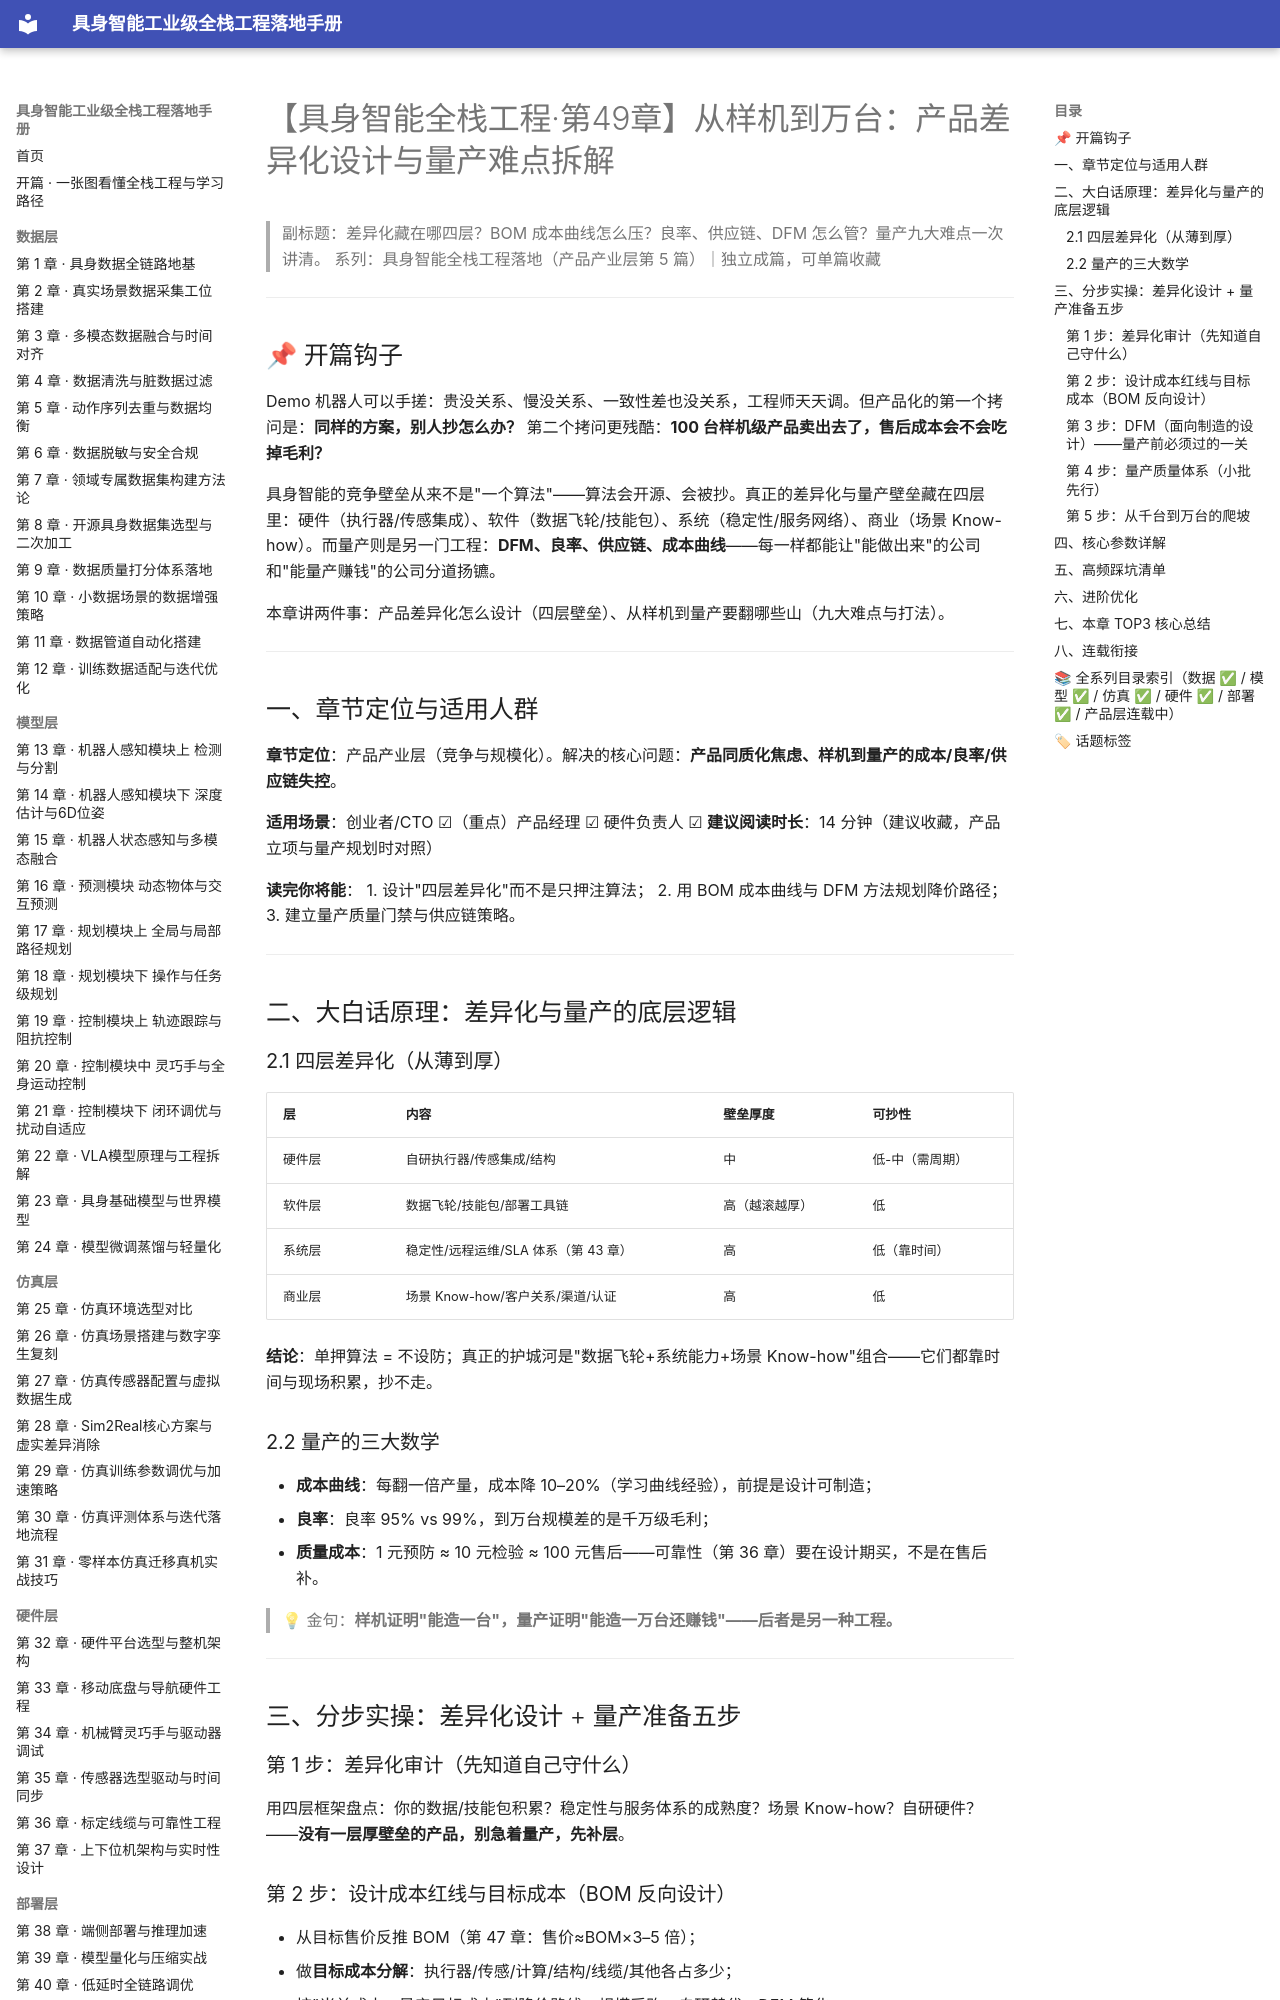

repository: fenglinxin/embodied-ai-fullstack-handbook · page: product-layer/第49章-产品差异化设计与量产难点/index.html · generator: mkdocs

# 【具身智能全栈工程·第49章】从样机到万台：产品差异化设计与量产难点拆解

> 副标题：差异化藏在哪四层？BOM 成本曲线怎么压？良率、供应链、DFM 怎么管？量产九大难点一次讲清。
> 系列：具身智能全栈工程落地（产品产业层第 5 篇）｜独立成篇，可单篇收藏

---

## 📌 开篇钩子

Demo 机器人可以手搓：贵没关系、慢没关系、一致性差也没关系，工程师天天调。但产品化的第一个拷问是：**同样的方案，别人抄怎么办？** 第二个拷问更残酷：**100 台样机级产品卖出去了，售后成本会不会吃掉毛利？**

具身智能的竞争壁垒从来不是"一个算法"——算法会开源、会被抄。真正的差异化与量产壁垒藏在四层里：硬件（执行器/传感集成）、软件（数据飞轮/技能包）、系统（稳定性/服务网络）、商业（场景 Know-how）。而量产则是另一门工程：**DFM、良率、供应链、成本曲线**——每一样都能让"能做出来"的公司和"能量产赚钱"的公司分道扬镳。

本章讲两件事：产品差异化怎么设计（四层壁垒）、从样机到量产要翻哪些山（九大难点与打法）。

---

## 一、章节定位与适用人群

**章节定位**：产品产业层（竞争与规模化）。解决的核心问题：**产品同质化焦虑、样机到量产的成本/良率/供应链失控**。

**适用场景**：创业者/CTO ☑（重点）产品经理 ☑ 硬件负责人 ☑
**建议阅读时长**：14 分钟（建议收藏，产品立项与量产规划时对照）

**读完你将能**：
1. 设计"四层差异化"而不是只押注算法；
2. 用 BOM 成本曲线与 DFM 方法规划降价路径；
3. 建立量产质量门禁与供应链策略。

---

## 二、大白话原理：差异化与量产的底层逻辑

### 2.1 四层差异化（从薄到厚）

| 层 | 内容 | 壁垒厚度 | 可抄性 |
| --- | --- | --- | --- |
| 硬件层 | 自研执行器/传感集成/结构 | 中 | 低-中（需周期） |
| 软件层 | 数据飞轮/技能包/部署工具链 | 高（越滚越厚） | 低 |
| 系统层 | 稳定性/远程运维/SLA 体系（第 43 章） | 高 | 低（靠时间） |
| 商业层 | 场景 Know-how/客户关系/渠道/认证 | 高 | 低 |

**结论**：单押算法 = 不设防；真正的护城河是"数据飞轮+系统能力+场景 Know-how"组合——它们都靠时间与现场积累，抄不走。

### 2.2 量产的三大数学

- **成本曲线**：每翻一倍产量，成本降 10–20%（学习曲线经验），前提是设计可制造；
- **良率**：良率 95% vs 99%，到万台规模差的是千万级毛利；
- **质量成本**：1 元预防 ≈ 10 元检验 ≈ 100 元售后——可靠性（第 36 章）要在设计期买，不是在售后补。

> 💡 金句：**样机证明"能造一台"，量产证明"能造一万台还赚钱"——后者是另一种工程。**

---

## 三、分步实操：差异化设计 + 量产准备五步

### 第 1 步：差异化审计（先知道自己守什么）
用四层框架盘点：你的数据/技能包积累？稳定性与服务体系的成熟度？场景 Know-how？自研硬件？——**没有一层厚壁垒的产品，别急着量产，先补层**。
